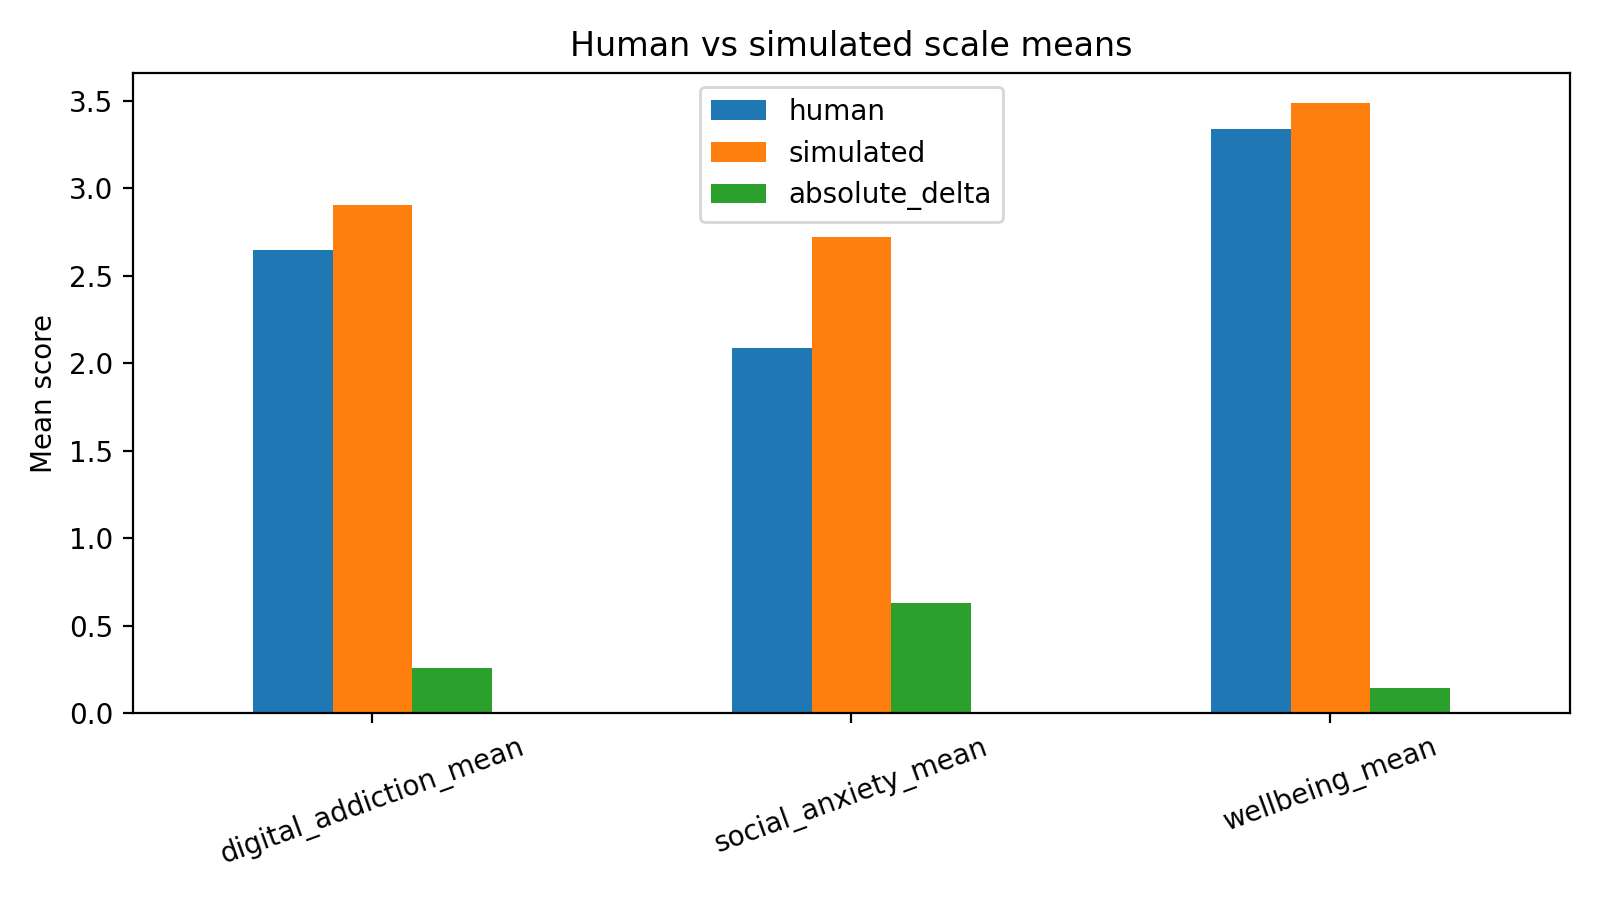

The data file committed next to this chart (first rows):
scale, human, simulated, absolute_delta
digital_addiction_mean, 2.645, 2.903, 0.2582
social_anxiety_mean, 2.09, 2.72, 0.6306
wellbeing_mean, 3.338, 3.485, 0.1474
